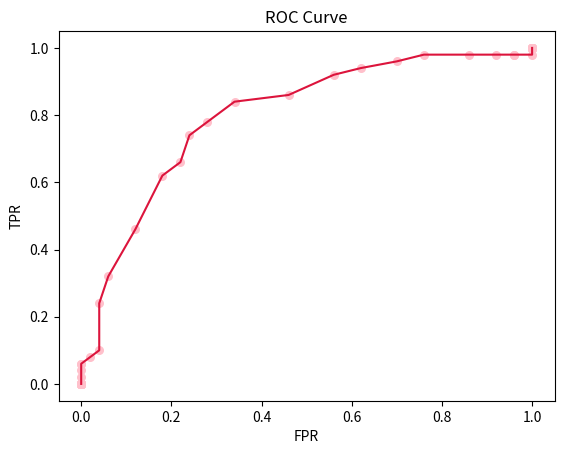

Here is the Python script that generated this plot:
import numpy as np
import matplotlib.pyplot as plt

group40 = np.random.normal(loc=40, scale=5, size=50)
group35 = np.random.normal(loc=35, scale=5, size=50)
datapoints = []
for threshold in range(0, 81):
    NumOfTP = 0
    for temperature in group40:
        if temperature >= threshold:
            NumOfTP += 1
    NumOfTN = 0
    for temperature in group35:
        if temperature < threshold:
            NumOfTN += 1

    NumOfFN = 50 - NumOfTP
    NumOfFP = 50 - NumOfTN
    data = np.array([[NumOfTP, NumOfTN], [NumOfFP, NumOfFN]])
    TPR = NumOfTP / (NumOfTP + NumOfFN)
    FPR = NumOfFP / (NumOfFP + NumOfTN)

    datapoints.append((threshold, FPR, TPR))

#datapoints.sort(key=lambda x: -x[0])

x = [datapoint[1] for datapoint in datapoints]
y = [datapoint[2] for datapoint in datapoints]

plt.title("ROC Curve")
plt.xlabel("FPR")
plt.ylabel("TPR")
plt.scatter(x, y, color='pink', s=30, alpha=1)
plt.plot(x, y, color='crimson')
plt.show()
